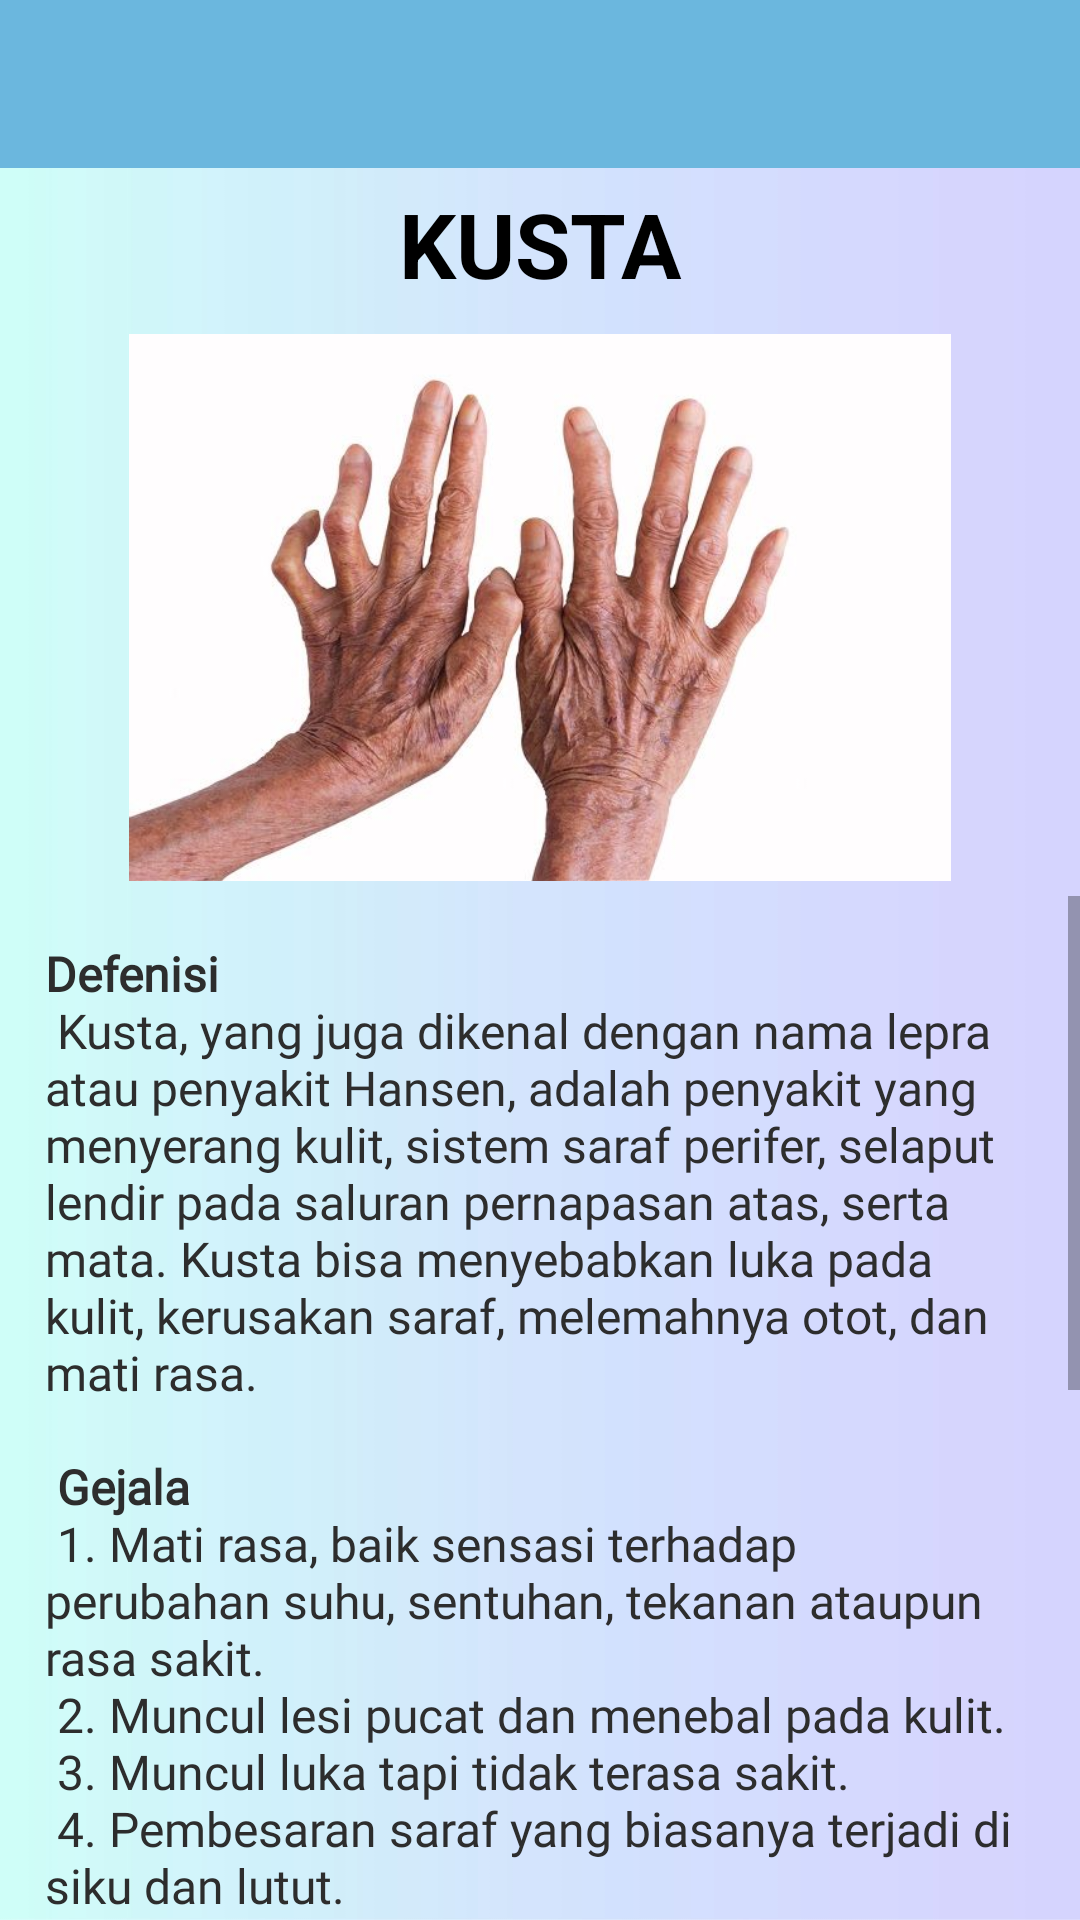

The Android layout XML behind this screen, and the referenced resources:
<!-- AndroidManifest.xml: application theme AppTheme -->
<!-- res/layout/activity_kusta.xml -->
<?xml version="1.0" encoding="utf-8"?>
<LinearLayout xmlns:android="http://schemas.android.com/apk/res/android"
    xmlns:app="http://schemas.android.com/apk/res-auto"
    xmlns:tools="http://schemas.android.com/tools"
    android:layout_width="match_parent"
    android:layout_height="match_parent"
    android:orientation="vertical"
    android:background="@drawable/background_app"
    android:weightSum="10"
    tools:context=".KustaActivity">

    <android.support.v7.widget.Toolbar
        android:layout_width="match_parent"
        android:layout_height="wrap_content"
        android:id="@+id/tool"
        android:background="@color/colorBantuan">

    </android.support.v7.widget.Toolbar>

    <TextView
        android:layout_width="match_parent"
        android:layout_height="wrap_content"
        android:padding="5dp"
        android:gravity="center"
        android:textAllCaps="true"
        android:textSize="30sp"
        android:textStyle="bold"
        android:textColor="#000"
        android:text="Kusta"/>
    <ImageView
        android:src="@drawable/p02"
        android:layout_width="match_parent"
        android:layout_height="match_parent"
        android:padding="5dp"
        android:layout_weight="6"/>

    <ScrollView
        android:layout_width="match_parent"
        android:layout_height="match_parent"
        android:layout_weight="4"
        android:paddingBottom="5dp">

        <LinearLayout
            android:layout_width="match_parent"
            android:layout_height="wrap_content"
            android:padding="15dp"
            android:orientation="vertical">

            <TextView
                android:layout_width="match_parent"
                android:layout_height="wrap_content"
                android:textColor="#2d2d2d"
                android:textSize="16sp"
                android:fontFamily="@font/montserrat_regular"
                android:text="@string/kusta"/>

        </LinearLayout>

    </ScrollView>

</LinearLayout>
<!-- resources referenced by this layout -->
<resources>
  <color name="colorBantuan">#ff6bb7de</color>
  <!-- drawable background_app: jpg bitmap (drawable, 72859 bytes) -->
  <!-- drawable p02: jpg bitmap (drawable, 34998 bytes) -->
  <string name="kusta">
          <b>Defenisi</b>\n
          <br>Kusta, yang juga dikenal dengan nama lepra atau penyakit Hansen, adalah
              penyakit yang menyerang kulit, sistem saraf perifer, selaput lendir pada
              saluran pernapasan atas, serta mata. Kusta bisa menyebabkan luka pada
              kulit, kerusakan saraf, melemahnya otot, dan mati rasa.</br>\n\n
  
          <br><b>Gejala</b></br>\n
  
          <br>1. Mati rasa, baik sensasi terhadap perubahan suhu, sentuhan, tekanan
                  ataupun rasa sakit.</br>\n
          <br>2. Muncul lesi pucat dan menebal pada kulit.</br>\n
  		<br>3. Muncul luka tapi tidak terasa sakit.</br>\n
  		<br>4. Pembesaran saraf yang biasanya terjadi di siku dan lutut.</br>\n
          <br>5. Kelemahan otot sampai kelumpuhan, terutama otot kaki dan tangan.</br>\n
  		<br>6. Kehilangan alis dan bulu mata.</br>\n
  		<br>7. Mata menjadi kering dan jarang mengedip, serta dapat.</br>\n
          <br>8. Menimbulkan kebutaan.</br>\n
  		<br>9. Hilangnya jari jemari.</br>\n
          <br>10. Kerusakan pada hidung yang dapat menimbulkan mimisan, hidung tersumbat,
                  atau kehilangan tulang hidung.</br>\n\n
  
          <b>Penanganan</b>
          Pengobatan yang dilakukan jika penderita terkena penyakit ini adalah pemberian
          kombinasi antibiotik selama 6 bulan hingga 2 tahun hal ini ditentukan
          berdasarkan jenis kusta. Beberapa contoh antibiotik yang digunakan seperti
          rifampicin, dapsone, dan clofazimine.
      </string>
  <style name="AppTheme" parent="Theme.AppCompat.Light.NoActionBar">
          
          <item name="colorPrimary">@color/colorPrimary</item>
          <item name="colorPrimaryDark">@color/colorPrimary</item>
          <item name="colorAccent">@color/colorAccent</item>
      </style>
  <color name="colorPrimary">#3896df</color>
  <color name="colorAccent">#2962ff</color>
</resources>
